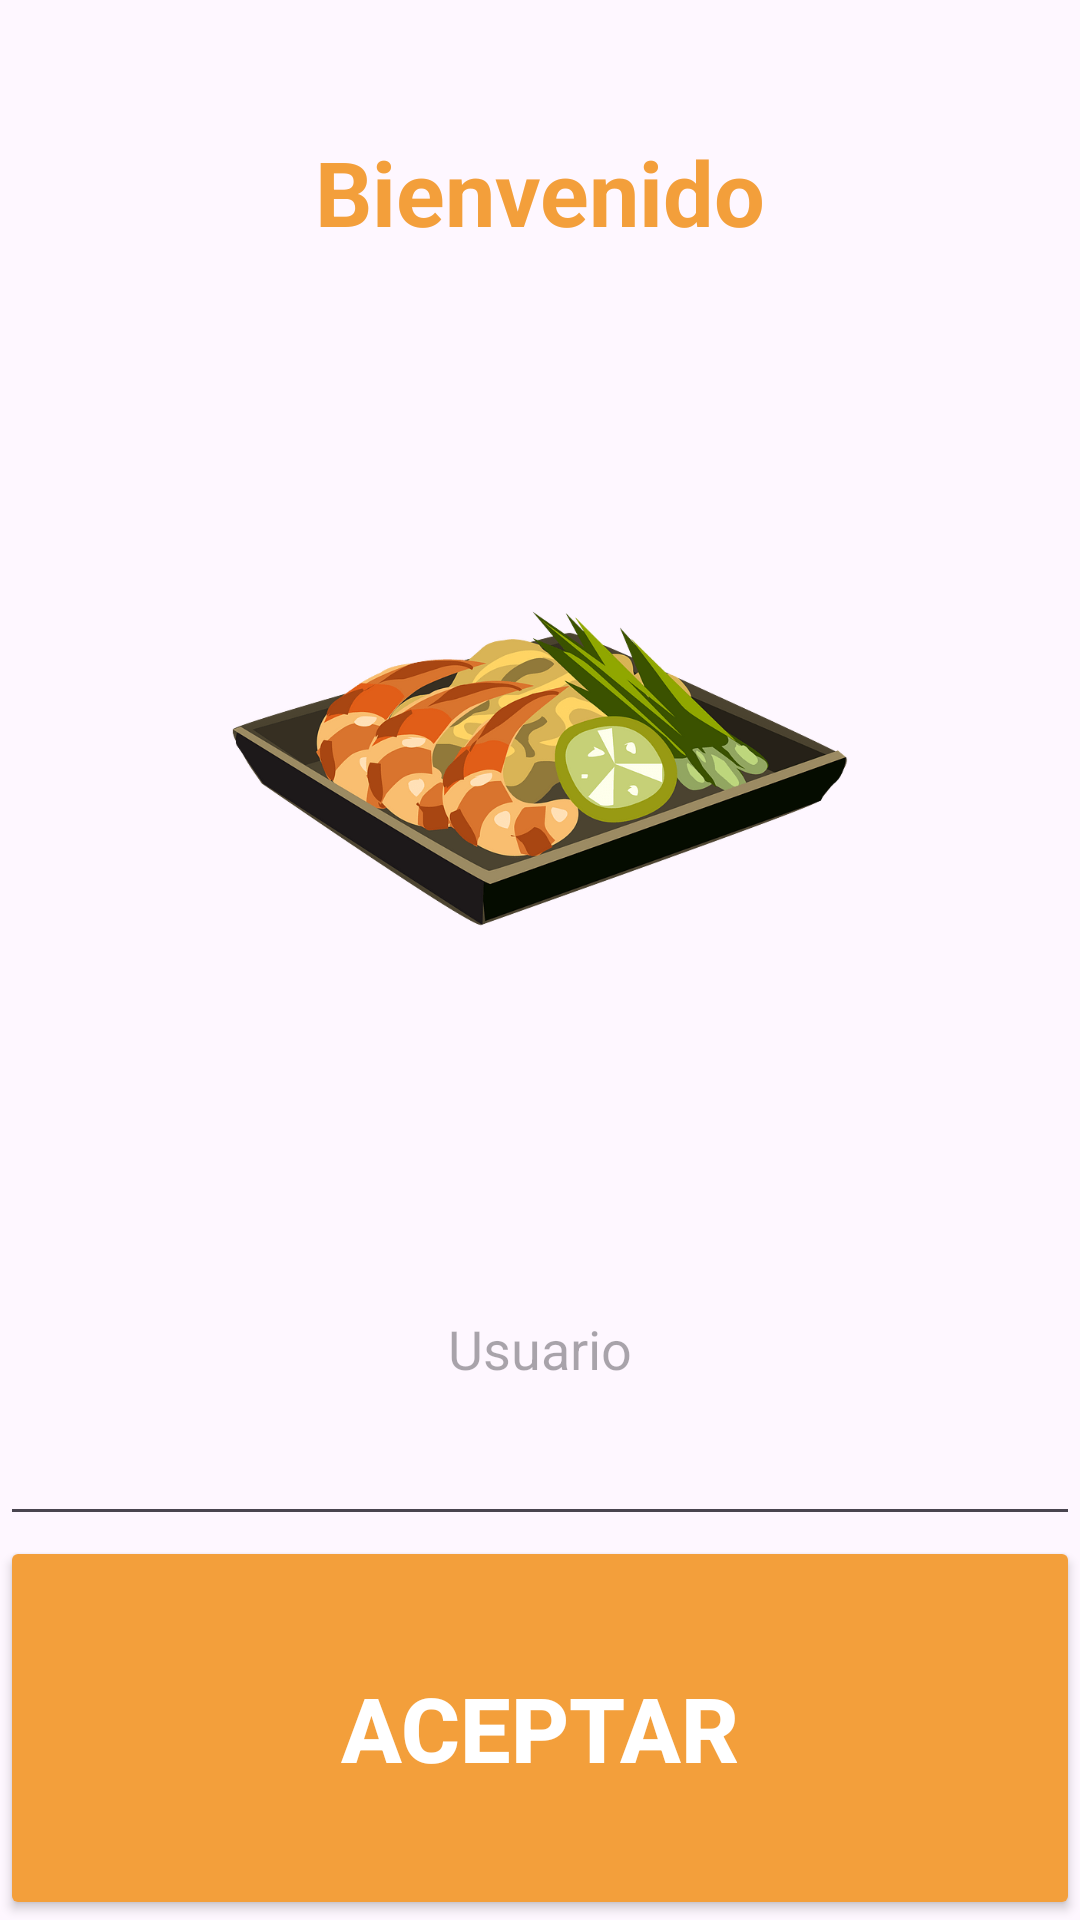

This screen was rendered from an Android layout file. Write that file and the resources it references.
<!-- AndroidManifest.xml: application theme Theme.MyApplication -->
<!-- res/layout/activity_main.xml -->
<?xml version="1.0" encoding="utf-8"?>
<androidx.appcompat.widget.LinearLayoutCompat xmlns:android="http://schemas.android.com/apk/res/android"
    xmlns:app="http://schemas.android.com/apk/res-auto"
    xmlns:tools="http://schemas.android.com/tools"
    android:id="@+id/main"
    android:layout_width="match_parent"
    android:layout_height="match_parent"
    android:orientation="vertical"
    android:gravity="center"
    tools:context=".MainActivity">

    <TextView
        android:id="@+id/tvBienvenida"
        android:layout_width="match_parent"
        android:layout_height="0dp"
        android:layout_weight="2"
        android:text="@string/bienvenida"
        android:textSize="30dp"
        android:textStyle="bold"
        android:gravity="center"
        android:textColor="@color/logo" />

    <ImageView
        android:id="@+id/ivMain"
        android:layout_width="match_parent"
        android:layout_height="0dp"
        android:layout_weight="4"
        android:src="@drawable/plato" />

    <EditText
        android:id="@+id/etMain"
        android:layout_width="match_parent"
        android:layout_height="0dp"
        android:layout_weight="2"
        android:hint="Usuario"
        android:gravity="center" />

    <Button
        android:id="@+id/btnMain"
        android:layout_width="match_parent"
        android:layout_height="0dp"
        android:layout_weight="2"
        android:backgroundTint="@color/logo"
        android:text="@string/btnMain"
        android:textSize="30dp"
        android:textStyle="bold"
        android:textColor="#FFFFFF" />

</androidx.appcompat.widget.LinearLayoutCompat>
<!-- resources referenced by this layout -->
<resources>
  <color name="logo">#f39f3b </color>
  <!-- drawable plato: png bitmap (drawable, 54351 bytes) -->
  <string name="bienvenida">Bienvenido</string>
  <string name="btnMain">Aceptar</string>
  <style name="Theme.MyApplication" parent="Base.Theme.MyApplication" />
  <style name="Base.Theme.MyApplication" parent="Theme.Material3.DayNight.NoActionBar">
          
          
      </style>
</resources>
